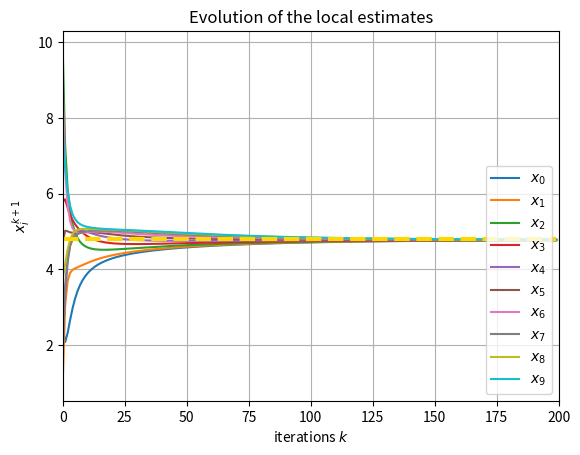

Write the Python code that produced this figure.
#
# Discrete-time Average Consensus
# Ivano Notarnicola, Lorenzo Pichierri
# Bologna, 05/03/2024
#

import numpy as np
import matplotlib.pyplot as plt
import networkx as nx

max_iters = 200    # time horizon
NN = 10    # number of agents

I_NN = np.identity(NN, dtype=int)
ONES = np.ones((NN,NN))
ZEROS = np.zeros((NN,NN))

# IMPORTANT NOTE:
# The topology of the graph is important for the convergence of the consensus algorithm
# defining the radius of the graph as the maximum distance between any two nodes in the worst case
# the smaller the radius, the faster the convergence!!!!!!!!
# EXAMPLE:
# in path graph the radius is N-1 and in 100 iterration we don't reach consensus
# in star graph the radius is 2 and in 100 iterration we reach consensus, the center of the star is the faster to converge

# Generate a connected undirected graph
G = nx.path_graph(NN)
# G = nx.cycle_graph(NN)
# G = nx.star_graph(NN-1)
# G = nx.binomial_graph(NN,0.5)

# Generate the adjacency matrix
Adj = nx.adjacency_matrix(G)
Adj = Adj.toarray()

# Generate a weighted adjacency matrix
AA = 1.5*I_NN + 0.5*Adj

# Make the weighted adjacency matrix row/doubly-stochastic
# IMPORTANT NOTE:
# The weighted adjacency matrix must be row-stochastic for the consensus algorithm to converge

# Row-stochasticity
while any(abs(np.sum(AA,axis=1)-1) > 1e-10):
    AA = AA/(AA@ONES) # -> Row-stochasticity
    AA = np.maximum(AA,ZEROS)

# IMPORTANT NOTE:
# if the graph is doubly stochastic, the agents converge to avarage consensus 

## Doubly-stochasticity
# while any(abs(np.sum(AA,axis=1)-1) > 1e-10) or any(abs(np.sum(AA,axis=0)-1) > 1e-10):
#     AA = AA/(AA@ONES) # -> Row-stochasticity
#     AA = AA/(ONES@AA) # -> Col-stochasticity
#     AA = np.maximum(AA,ZEROS)


################################################
## CONSENSUS Algorithm
 
XX = np.zeros((NN,max_iters))
XX_init = 10*np.random.rand(NN)
XX[:,0] = XX_init 

for kk in range (max_iters-1):

	for ii in range (NN):

		# Find the set of neighbors
		Nii = list(G.neighbors(ii)) 
		#alternitavely, you can use the adjacency matrix
		#Nii = np.nonzero(Adj[ii,:])[0] #the [0] is to extract the list of row from the tuple, 1 is the column

		# Update the state with its own contribution 
		XX[ii,kk+1] = AA[ii,ii]*XX[ii,kk]

		# Update the state with neighbors' contribution
		for jj in Nii:
			XX[ii,kk+1] += AA[ii,jj]*XX[jj,kk]

################################################
# Drawings

avg = np.mean(XX_init, axis=0)
print(avg)

plt.figure()

# Local Estimates
label = []
for ii in range(NN):
    plt.plot(np.arange(max_iters), XX[ii])
    label.append(f'$x_{ii}$')
plt.legend(label, loc='lower right')

# Average Constant Line
plt.plot(np.arange(max_iters), np.repeat(avg,max_iters), '--', linewidth=3, color='gold')

plt.xlim(0,max_iters)
plt.xlabel("iterations $k$")
plt.ylabel("$x_i^{k+1}$")
plt.title("Evolution of the local estimates")

plt.grid()
plt.show()
